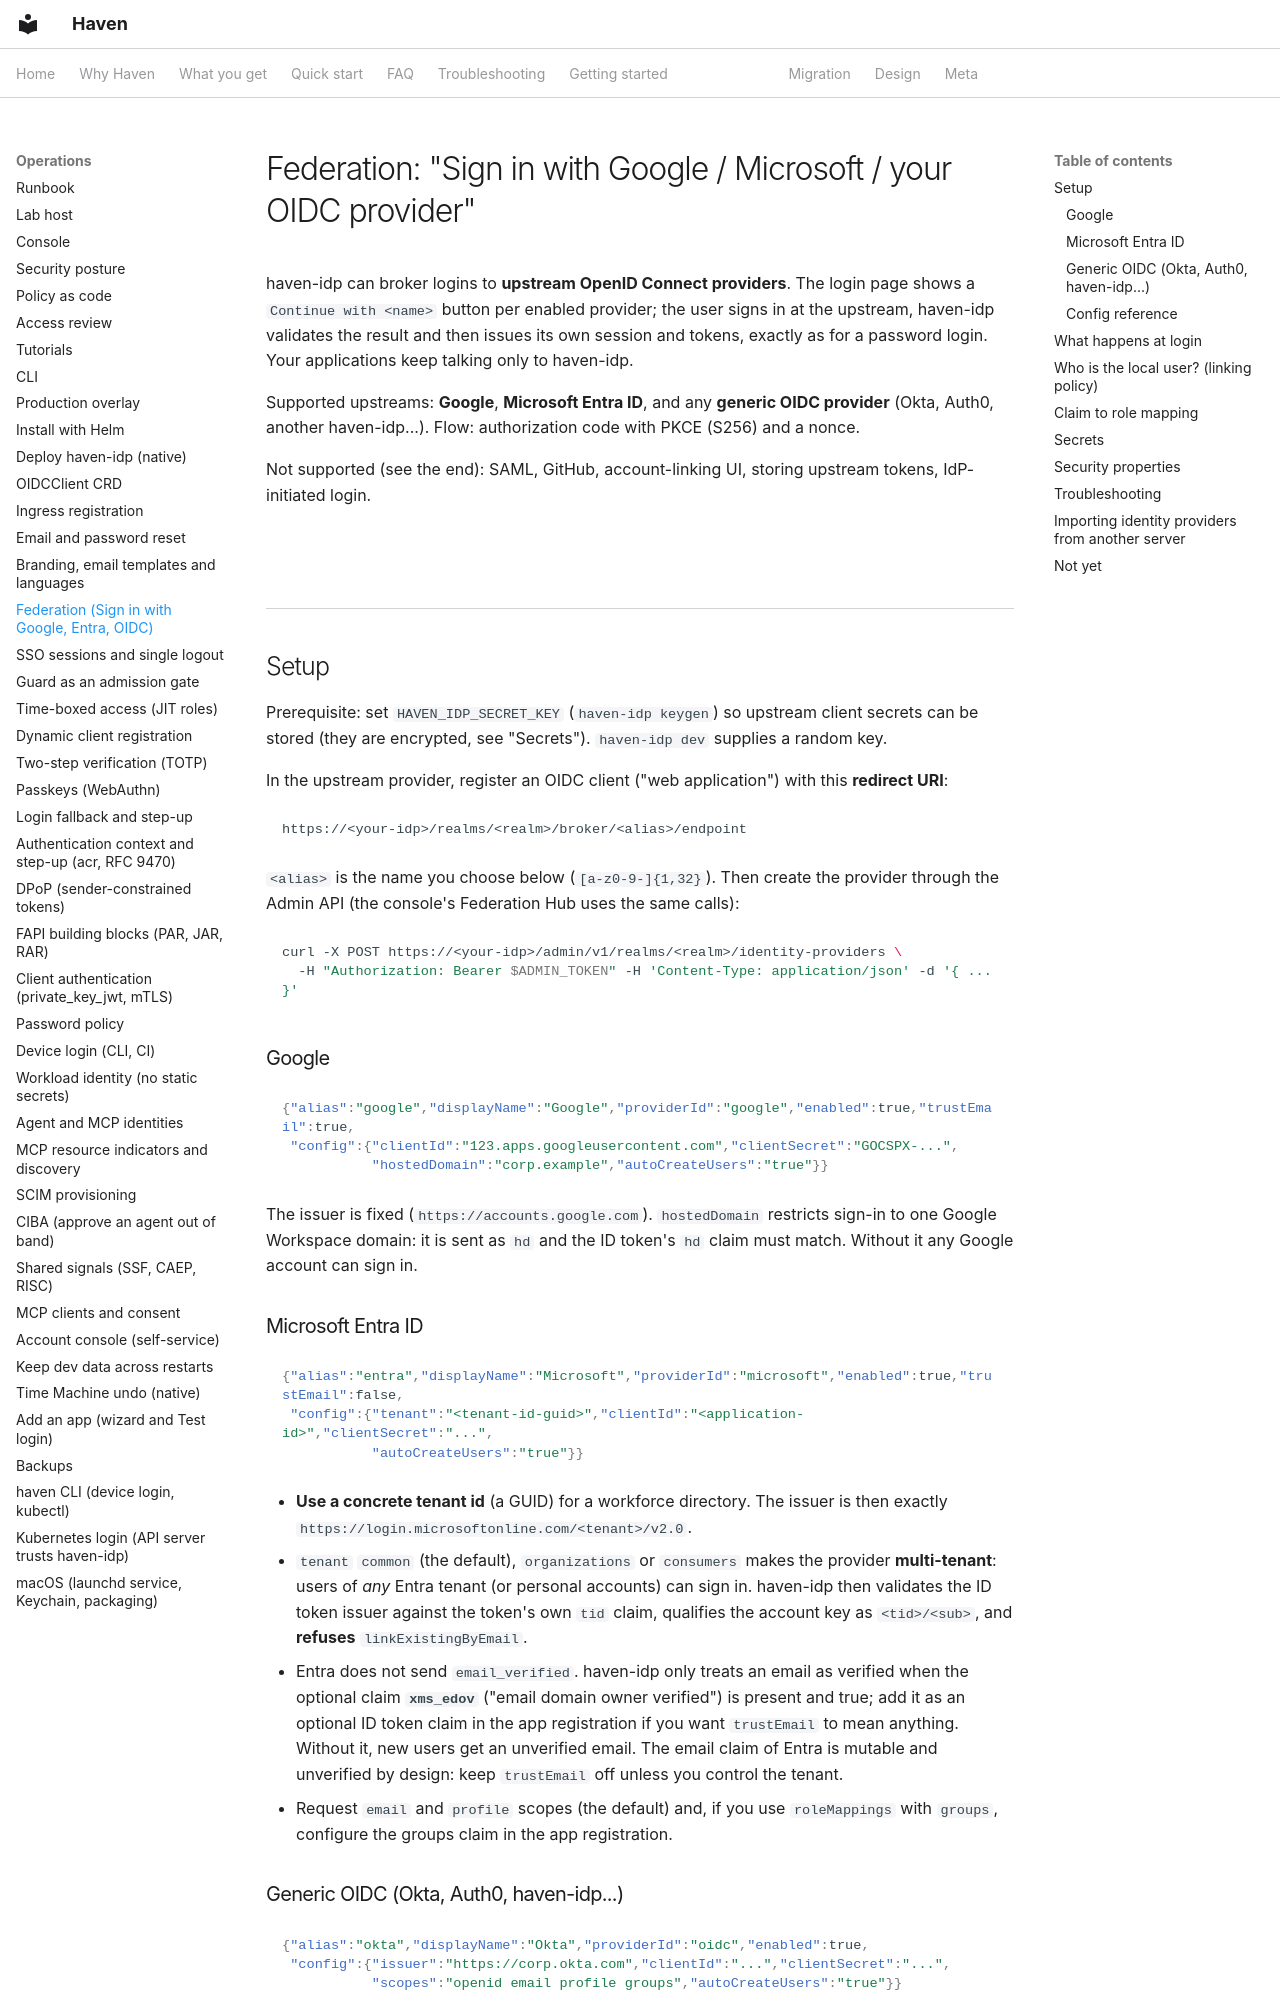

repository: zyvorai/zyvor-haven · page: federation/index.html · generator: mkdocs

# Federation: "Sign in with Google / Microsoft / your OIDC provider"

haven-idp can broker logins to **upstream OpenID Connect providers**. The login page shows a
`Continue with <name>` button per enabled provider; the user signs in at the upstream, haven-idp
validates the result and then issues its own session and tokens, exactly as for a password login.
Your applications keep talking only to haven-idp.

Supported upstreams: **Google**, **Microsoft Entra ID**, and any **generic OIDC provider** (Okta,
Auth0, another haven-idp...). Flow: authorization code with PKCE (S256) and a nonce.

Not supported (see the end): SAML, GitHub, account-linking UI, storing upstream tokens,
IdP-initiated login.

## Setup

Prerequisite: set `HAVEN_IDP_SECRET_KEY` (`haven-idp keygen`) so upstream client secrets can be
stored (they are encrypted, see "Secrets"). `haven-idp dev` supplies a random key.

In the upstream provider, register an OIDC client ("web application") with this **redirect URI**:

```
https://<your-idp>/realms/<realm>/broker/<alias>/endpoint
```

`<alias>` is the name you choose below (`[a-z0-9-]{1,32}`). Then create the provider through the
Admin API (the console's Federation Hub uses the same calls):

```sh
curl -X POST https://<your-idp>/admin/v1/realms/<realm>/identity-providers \
  -H "Authorization: Bearer $ADMIN_TOKEN" -H 'Content-Type: application/json' -d '{ ... }'
```

### Google

```json
{"alias":"google","displayName":"Google","providerId":"google","enabled":true,"trustEmail":true,
 "config":{"clientId":"123.apps.googleusercontent.com","clientSecret":"GOCSPX-...",
           "hostedDomain":"corp.example","autoCreateUsers":"true"}}
```

The issuer is fixed (`https://accounts.google.com`). `hostedDomain` restricts sign-in to one
Google Workspace domain: it is sent as `hd` and the ID token's `hd` claim must match. Without it any
Google account can sign in.

### Microsoft Entra ID

```json
{"alias":"entra","displayName":"Microsoft","providerId":"microsoft","enabled":true,"trustEmail":false,
 "config":{"tenant":"<tenant-id-guid>","clientId":"<application-id>","clientSecret":"...",
           "autoCreateUsers":"true"}}
```

* **Use a concrete tenant id** (a GUID) for a workforce directory. The issuer is then exactly
  `https://login.microsoftonline.com/<tenant>/v2.0`.
* `tenant` `common` (the default), `organizations` or `consumers` makes the provider
  **multi-tenant**: users of *any* Entra tenant (or personal accounts) can sign in. haven-idp then
  validates the ID token issuer against the token's own `tid` claim, qualifies the account key as
  `<tid>/<sub>`, and **refuses** `linkExistingByEmail`.
* Entra does not send `email_verified`. haven-idp only treats an email as verified when the optional
  claim **`xms_edov`** ("email domain owner verified") is present and true; add it as an optional ID
  token claim in the app registration if you want `trustEmail` to mean anything. Without it, new
  users get an unverified email. The email claim of Entra is mutable and unverified by design: keep
  `trustEmail` off unless you control the tenant.
* Request `email` and `profile` scopes (the default) and, if you use `roleMappings` with `groups`,
  configure the groups claim in the app registration.
